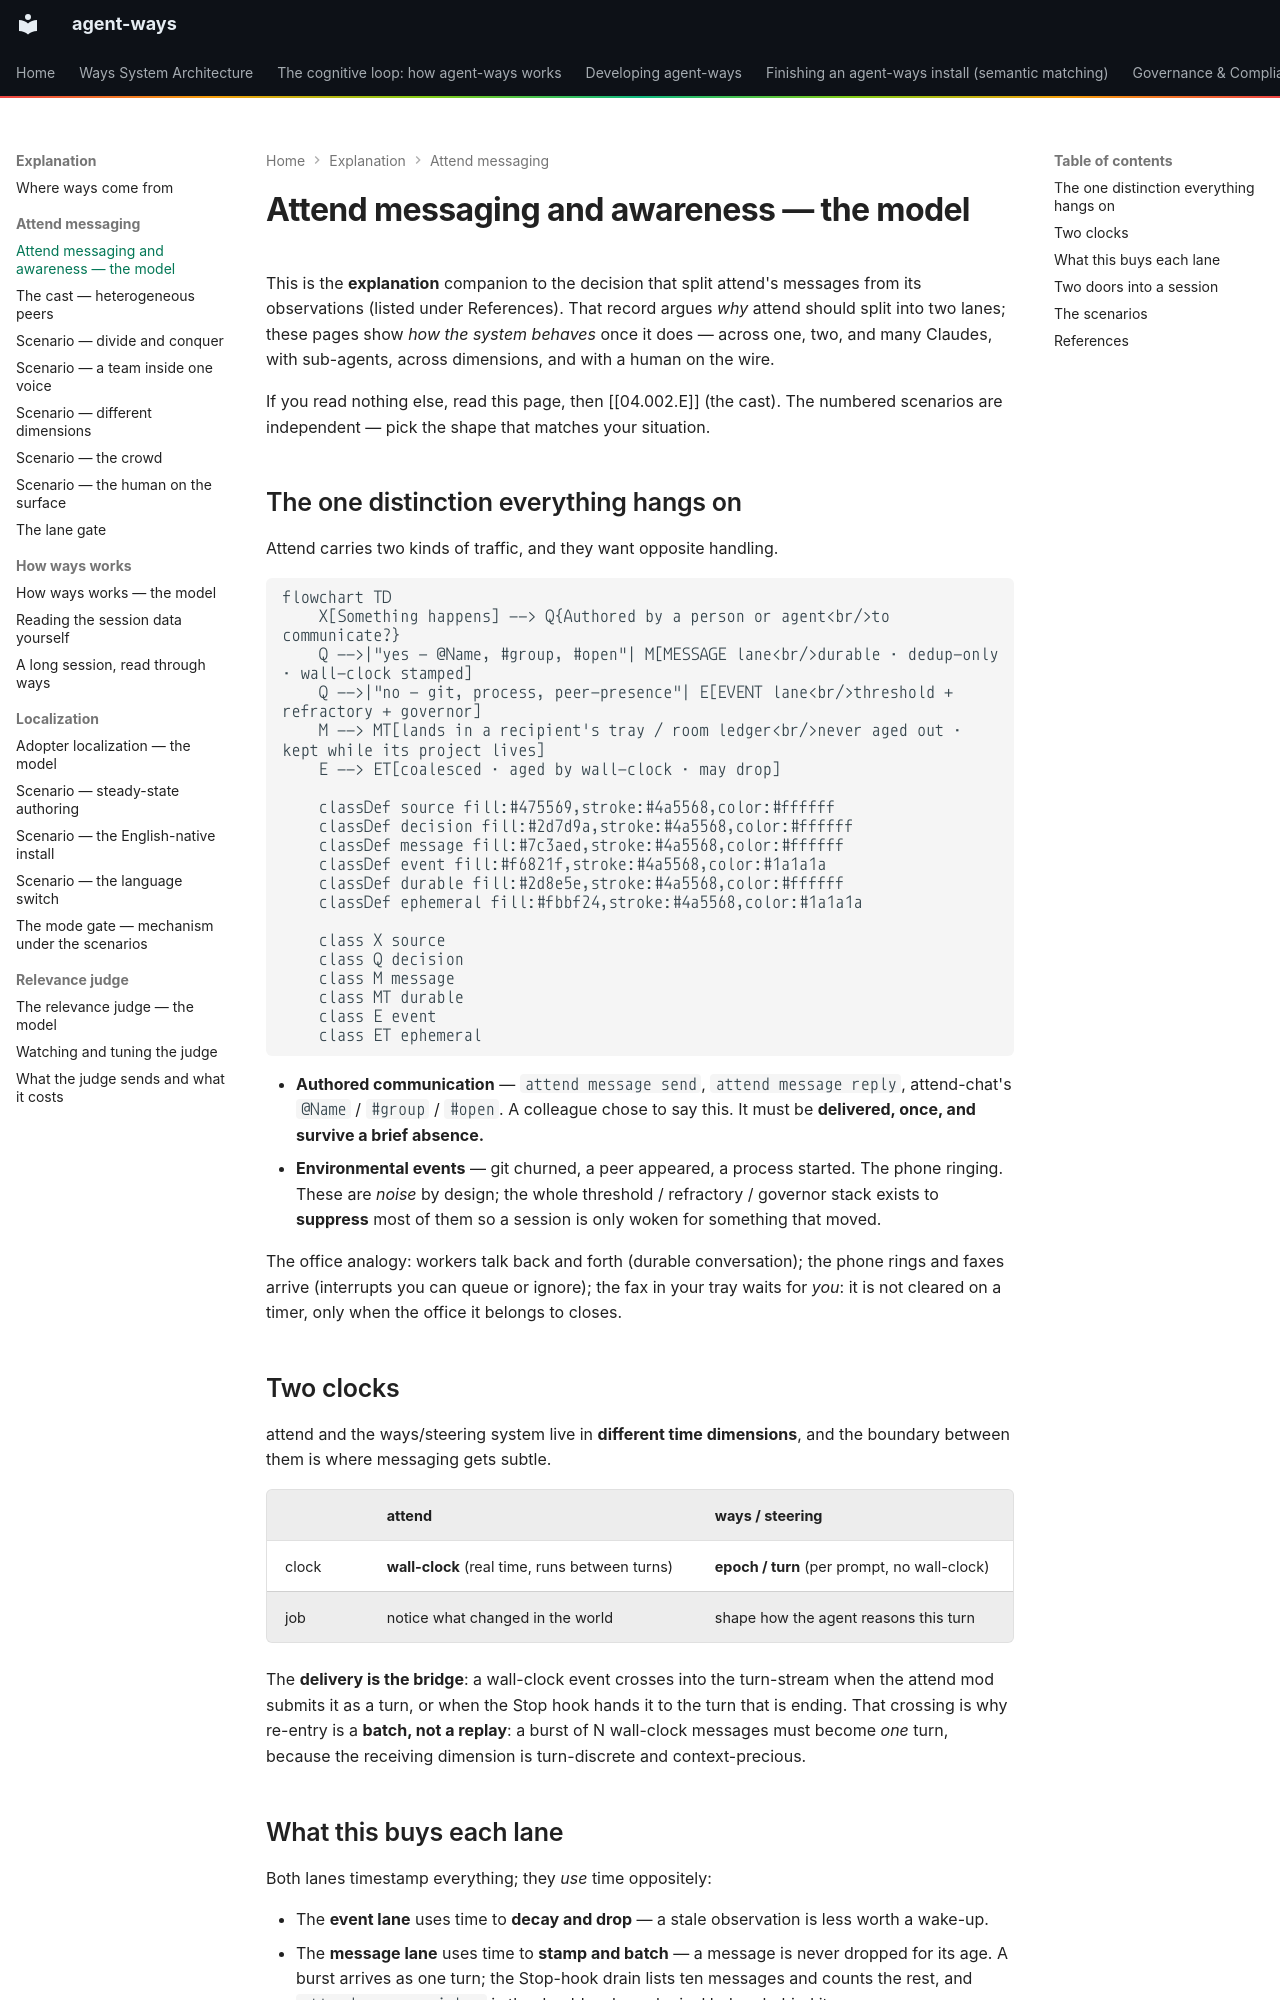

repository: aaronsb/agent-ways · page: explanation/attend-messaging/00-overview/index.html · generator: mkdocs

---
id: 04.001.E
domain: attend
mode: explanation
related:
  - "[[ADR-136]]"
  - "[[ADR-172]]"
aliases: []
---

# Attend messaging and awareness — the model

This is the **explanation** companion to the decision that split attend's messages from its observations (listed under References). That record argues *why* attend should split into two lanes; these pages show *how the system behaves* once it does — across one, two, and many Claudes, with sub-agents, across dimensions, and with a human on the wire.

If you read nothing else, read this page, then [[04.002.E]] (the cast). The numbered scenarios are independent — pick the shape that matches your situation.

## The one distinction everything hangs on

Attend carries two kinds of traffic, and they want opposite handling.

```mermaid
flowchart TD
    X[Something happens] --> Q{Authored by a person or agent<br/>to communicate?}
    Q -->|"yes — @Name, #group, #open"| M[MESSAGE lane<br/>durable · dedup-only · wall-clock stamped]
    Q -->|"no — git, process, peer-presence"| E[EVENT lane<br/>threshold + refractory + governor]
    M --> MT[lands in a recipient's tray / room ledger<br/>never aged out · kept while its project lives]
    E --> ET[coalesced · aged by wall-clock · may drop]

    classDef source fill:#475569,stroke:#4a5568,color:#ffffff
    classDef decision fill:#2d7d9a,stroke:#4a5568,color:#ffffff
    classDef message fill:#7c3aed,stroke:#4a5568,color:#ffffff
    classDef event fill:#f6821f,stroke:#4a5568,color:#1a1a1a
    classDef durable fill:#2d8e5e,stroke:#4a5568,color:#ffffff
    classDef ephemeral fill:#fbbf24,stroke:#4a5568,color:#1a1a1a

    class X source
    class Q decision
    class M message
    class MT durable
    class E event
    class ET ephemeral
```

- **Authored communication** — `attend message send`, `attend message reply`, attend-chat's
  `@Name` / `#group` / `#open`. A colleague chose to say this. It must be
  **delivered, once, and survive a brief absence.**
- **Environmental events** — git churned, a peer appeared, a process started. The phone ringing. These are *noise* by design; the whole threshold / refractory / governor stack exists to **suppress** most of them so a session is only woken for something that moved.

The office analogy: workers talk back and forth (durable conversation); the phone rings and faxes arrive (interrupts you can queue or ignore); the fax in your tray waits for *you*: it is not cleared on a timer, only when the office it belongs to closes.
